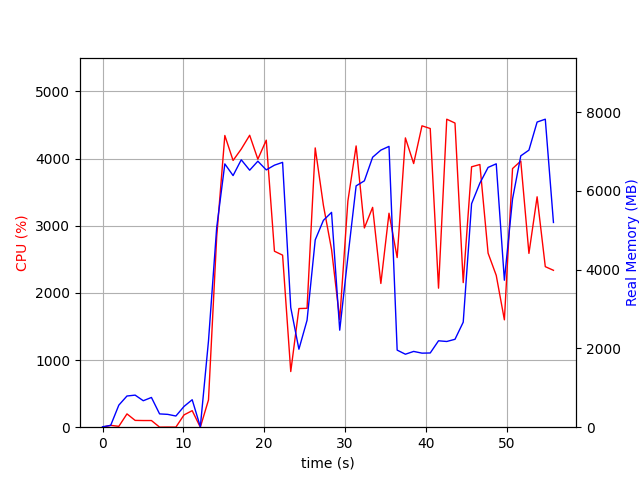

The table this chart was drawn from, first rows:
elapsed_time, nproc, cpu, mem_real, mem_virtual
3.933906555175781e-05, 1, 0.0, 10.84, 3192
1.007, 2, 27.8, 46.12, 153.9
2.015, 4, 12.9, 560.7, 2159
3.023, 4, 198.2, 792.3, 2471
4.032, 4, 101.2, 814.5, 2479
5.041, 3, 99.2, 672.2, 2023
6.049, 3, 99.2, 755.4, 2135
7.057, 4, 1.0, 337.8, 1835
8.067, 3, 2.0, 325.8, 1547
9.075, 3, 1.0, 283.7, 1503
10.08, 4, 183.4, 527.6, 2137
11.09, 5, 246.1, 697.5, 2492
12.1, 1, 0.0, 12.25, 35.69
13.11, 1, 405.5, 2191, 8560
14.12, 1, 2829, 5066, 11152
15.13, 1, 4343, 6687, 15090
16.15, 1, 3971, 6390, 15511
17.16, 1, 4141, 6791, 16055
18.2, 1, 4347, 6527, 16055
19.22, 1, 3991, 6755, 16055
20.26, 1, 4274, 6535, 16055
21.27, 1, 2620, 6654, 16103
22.28, 1, 2562, 6726, 16103
23.29, 1, 828.6, 3039, 23839
24.3, 1, 1766, 1981, 16223
25.3, 1, 1770, 2716, 22367
26.31, 1, 4158, 4757, 23383
27.33, 1, 3304, 5253, 23463
28.34, 1, 2646, 5455, 23463
29.35, 1, 1601, 2464, 23463
30.36, 1, 3367, 4319, 23463
31.38, 1, 4188, 6129, 23897
32.4, 1, 2966, 6256, 23897
33.42, 1, 3273, 6856, 23897
34.44, 1, 2140, 7037, 23897
35.44, 1, 3186, 7132, 23897
36.45, 1, 2526, 1958, 21849
37.47, 1, 4308, 1854, 21849
38.49, 1, 3926, 1924, 21849
39.52, 1, 4487, 1881, 21849
40.54, 1, 4447, 1885, 21849
41.57, 1, 2070, 2194, 26969
42.59, 1, 4586, 2177, 26969
43.61, 1, 4528, 2232, 26969
44.63, 1, 2153, 2667, 27993
45.66, 1, 3877, 5676, 28179
46.69, 1, 3911, 6197, 28319
47.7, 1, 2591, 6597, 28319
48.71, 1, 2260, 6689, 28319
49.72, 1, 1599, 3732, 28415
50.73, 1, 3851, 5798, 33615
51.75, 1, 3963, 6891, 33763
52.76, 1, 2588, 7037, 33763
53.77, 1, 3430, 7750, 33763
54.78, 1, 2390, 7822, 33763
55.79, 1, 2336, 5199, 33875
